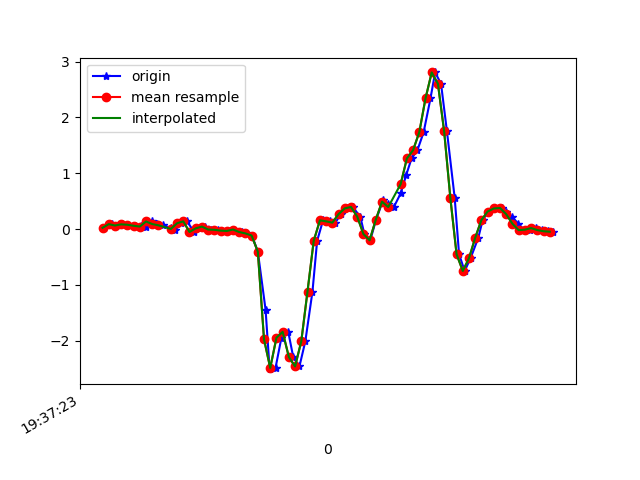

Source data for this figure (header and first rows):
1617737843184, 433479883089917, 0.02268276, -0.07628034, -0.0121203
1617737843210, 433479902134733, 0.08866, 0.07644, -0.007233
1617737843224, 433479921179549, 0.06422, -0.1313, 0.01231
1617737843243, 433479940199581, 0.08499, 0.08621, -0.001125
1617737843263, 433479959244397, 0.07766, -0.2094, 0.03919
1617737843286, 433479978252493, 0.05933, -0.05551, -0.02067
1617737843305, 433479997296189, 0.05445, -0.2046, 0.02698
1617737843319, 433480016315101, 0.03612, -0.163, -0.001125
1617737843338, 433480035358781, 0.1363, 0.107, -0.01334
1617737843356, 433480054402493, 0.08988, -0.119, 0.009871
1617737843375, 433480073421949, 0.06789, -0.01397, -0.01212
1617737843400, 433480092465693, 0.02024, -0.2302, 0.04164
1617737843414, 433480111484637, -0.01519, -0.163, 0.01964
1617737843433, 433480130528381, 0.1045, 0.07766, -0.01945
1617737843452, 433480149572125, 0.1387, -0.2852, 0.03675
1617737843475, 433480168591037, -0.05184, -0.1239, -0.01456
1617737843490, 433480187608957, 0.01291, 0.2096, -0.002346
1617737843509, 433480206626557, 0.04467, -0.3573, 0.04774
1617737843528, 433480225668957, -0.00786, -0.2791, -0.003568
1617737843553, 433480244686557, -0.01275, -0.2363, -0.008455
1617737843566, 433480263728957, -0.02741, -0.0775, 0.01476
1617737843585, 433480282747421, -0.03352, 0.02512, 0.01476
1617737843604, 433480301789853, -0.00786, 0.07155, 0.02575
1617737843628, 433480320832285, -0.05306, 0.1681, 0.04652
1617737843642, 433480339849949, -0.0775, 0.4185, 0.09051
1617737843661, 433480358892381, -0.1154, 0.829, 0.05996
1617737843680, 433480377911069, -0.4037, 1.431, -0.01212
1617737843705, 433480396953501, -1.445, 1.799, 0.03308
1617737843718, 433480415971165, -2.51, 1.966, 0.198
1617737843737, 433480435013661, -2.488, 2.36, 0.4216
1617737843756, 433480454031389, -1.947, 2.978, 0.5877
1617737843778, 433480473064925, -1.842, 3.503, 0.672
1617737843794, 433480492107101, -2.292, 3.517, 0.7539
1617737843814, 433480511124445, -2.461, 3.334, 0.9091
1617737843833, 433480530166621, -2.01, 3.237, 1.051
1617737843856, 433480549184029, -1.118, 3.214, 1.135
1617737843871, 433480568226205, -0.2107, 3.169, 0.9811
1617737843890, 433480587232989, 0.1571, 2.919, 0.6146
1617737843911, 433480606274845, 0.1387, 2.081, 0.2176
1617737843930, 433480625291933, 0.1155, 0.9927, -0.03045
1617737843947, 433480644333789, 0.2683, 0.1693, -0.1868
1617737843966, 433480663350941, 0.3709, -0.5185, -0.2516
1617737843985, 433480682379549, 0.3965, -0.9816, -0.2626
1617737844010, 433480701396189, 0.2243, -1.226, -0.2882
1617737844023, 433480720437725, -0.08727, -1.507, -0.309
1617737844042, 433480739479261, -0.2009, -1.796, -0.3322
1617737844061, 433480758496029, 0.1705, -2.143, -0.3994
1617737844084, 433480777533213, 0.5285, -2.388, -0.4593
1617737844099, 433480796549789, 0.454, -2.726, -0.4996
1617737844118, 433480815591133, 0.3953, -3.126, -0.4996
1617737844140, 433480834607837, 0.6397, -3.423, -0.5289
1617737844158, 433480853649245, 0.972, -3.408, -0.5326
1617737844175, 433480872665949, 1.265, -3.296, -0.5546
1617737844194, 433480891710173, 1.414, -3.223, -0.524
1617737844214, 433480910726749, 1.737, -3.192, -0.3689
1617737844236, 433480929768157, 2.342, -3.056, -0.2235
1617737844251, 433480948784989, 2.807, -2.78, -0.1318
1617737844270, 433480967826397, 2.603, -2.398, -0.07809
1617737844289, 433480986848861, 1.753, -2.131, 0.05263
1617737844314, 433481005890397, 0.5578, -1.86, 0.08562
1617737844328, 433481024907229, -0.4489, -1.647, 0.07218
... 16 more rows
